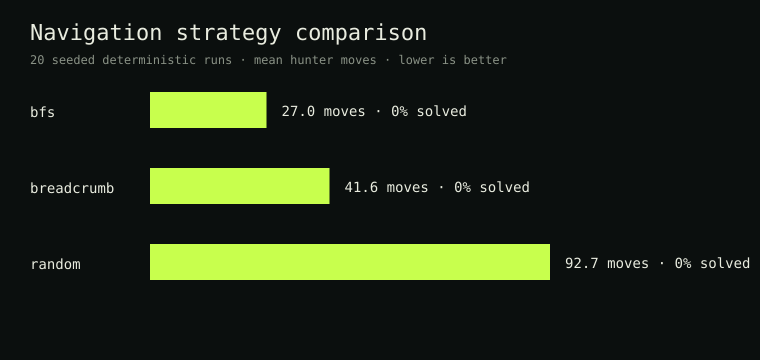

Values plotted in this chart, from the file beside it:
strategy, seed, elapsed_seconds, hunter_moves, hunter_ticks, evidence_found, solved, timeouts
bfs, 1, 0.01976, 34, 37, 0, 0, 0
bfs, 2, 0.009855, 42, 45, 1, 0, 0
bfs, 3, 0.009883, 54, 57, 1, 0, 0
bfs, 4, 0.009141, 36, 39, 0, 0, 0
bfs, 5, 0.00496, 30, 33, 1, 0, 0
bfs, 6, 0.004776, 26, 29, 0, 0, 0
bfs, 7, 0.004932, 18, 21, 1, 0, 0
bfs, 8, 0.004842, 14, 17, 1, 0, 0
bfs, 9, 0.004757, 8, 11, 1, 0, 0
bfs, 10, 0.004862, 36, 39, 0, 0, 0
bfs, 11, 0.004687, 28, 31, 1, 0, 0
bfs, 12, 0.004756, 10, 13, 0, 0, 0
bfs, 13, 0.004683, 16, 19, 0, 0, 0
bfs, 14, 0.004645, 42, 45, 0, 0, 0
bfs, 15, 0.004669, 34, 37, 1, 0, 0
bfs, 16, 0.004825, 14, 17, 1, 0, 0
bfs, 17, 0.004606, 38, 41, 1, 0, 0
bfs, 18, 0.004758, 18, 21, 0, 0, 0
bfs, 19, 0.009739, 26, 29, 0, 0, 0
bfs, 20, 0.005037, 16, 19, 1, 0, 0
breadcrumb, 1, 0.009815, 54, 57, 0, 0, 0
breadcrumb, 2, 0.00978, 66, 69, 1, 0, 0
breadcrumb, 3, 0.004646, 90, 93, 1, 0, 0
breadcrumb, 4, 0.004637, 62, 65, 0, 0, 0
breadcrumb, 5, 0.009557, 48, 51, 1, 0, 0
breadcrumb, 6, 0.00462, 38, 41, 0, 0, 0
breadcrumb, 7, 0.004621, 26, 29, 1, 0, 0
breadcrumb, 8, 0.004614, 16, 19, 1, 0, 0
breadcrumb, 9, 0.004558, 8, 11, 1, 0, 0
breadcrumb, 10, 0.009903, 88, 92, 0, 0, 0
breadcrumb, 11, 0.004502, 40, 43, 1, 0, 0
breadcrumb, 12, 0.004832, 10, 13, 0, 0, 0
breadcrumb, 13, 0.004664, 18, 21, 0, 0, 0
breadcrumb, 14, 0.004447, 66, 69, 0, 0, 0
breadcrumb, 15, 0.004519, 48, 51, 1, 0, 0
breadcrumb, 16, 0.004331, 16, 19, 1, 0, 0
breadcrumb, 17, 0.004527, 56, 59, 1, 0, 0
breadcrumb, 18, 0.004241, 22, 25, 0, 0, 0
breadcrumb, 19, 0.009785, 38, 41, 0, 0, 0
breadcrumb, 20, 0.009856, 22, 25, 1, 0, 0
random, 1, 0.004531, 66, 69, 0, 0, 0
random, 2, 0.00949, 88, 91, 1, 0, 0
random, 3, 0.01007, 134, 137, 1, 0, 0
random, 4, 0.009642, 130, 133, 0, 0, 0
random, 5, 0.009772, 128, 131, 1, 0, 0
random, 6, 0.004634, 68, 71, 0, 0, 0
random, 7, 0.00451, 42, 45, 1, 0, 0
random, 8, 0.004527, 44, 47, 1, 0, 0
random, 9, 0.004529, 20, 23, 1, 0, 0
random, 10, 0.00889, 150, 153, 0, 0, 0
random, 11, 0.004695, 38, 41, 1, 0, 0
random, 12, 0.009517, 160, 163, 0, 0, 0
random, 13, 0.009501, 140, 143, 0, 0, 0
random, 14, 0.004965, 54, 57, 0, 0, 0
random, 15, 0.004289, 94, 97, 1, 0, 0
random, 16, 0.009498, 94, 97, 1, 0, 0
random, 17, 0.004464, 60, 63, 1, 0, 0
random, 18, 0.009522, 168, 171, 0, 0, 0
random, 19, 0.009475, 146, 149, 0, 0, 0
random, 20, 0.004439, 30, 33, 1, 0, 0
